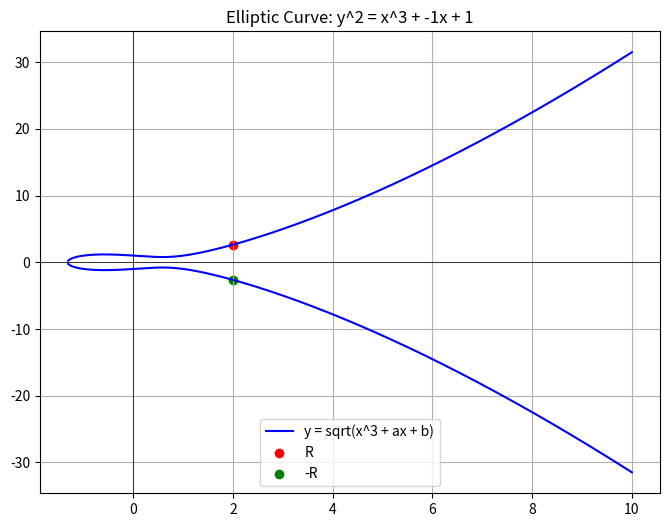

Recreate this plot in Python.
import numpy as np
import matplotlib.pyplot as plt

def elliptic_curve(x, a, b):
    return np.sqrt(x**3 + a*x + b)

def plot_curve_and_points(a, b, R_x):
    x = np.linspace(-10, 10, 1000)
    y = elliptic_curve(x, a, b)

    plt.figure(figsize=(8, 6))
    plt.plot(x, y, label="y = sqrt(x^3 + ax + b)", color='blue')
    plt.plot(x, -y, color='blue')  # 반대쪽 곡선

    # R과 -R 계산
    try:
        R_y = elliptic_curve(R_x, a, b)
    except Exception as e:
        print(f"Error computing R: {e}")
        return

    plt.scatter(R_x, R_y, color='red', label='R')
    plt.scatter(R_x, -R_y, color='green', label='-R')
    plt.axhline(0, color='black', linewidth=0.5)
    plt.axvline(0, color='black', linewidth=0.5)

    plt.title(f"Elliptic Curve: y^2 = x^3 + {a}x + {b}")
    plt.legend()
    plt.grid(True)
    plt.show()

# 예시: a, b 변경하면서 R_x를 중심으로 R, -R 보기
plot_curve_and_points(a=-1, b=1, R_x=2)
